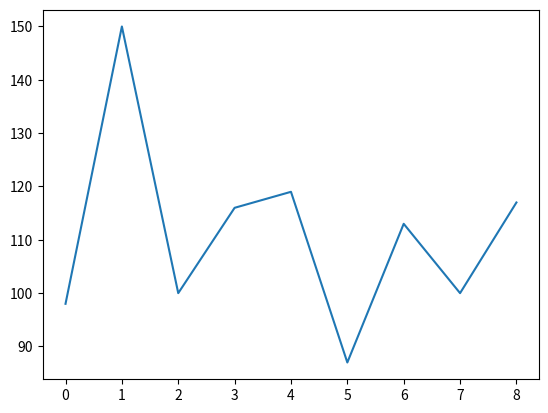

Reproduce this figure in Python.
#!/usr/bin/env python3

import random

sbox = [99,124,119,123,242,107,111,197,48,1,103,43,254,215,171,118,202,130,201,125,250,89,71,240,173,212,162,175,156,164,114,192,183,253,147,38,54,63,247,204,52,165,229,241,113,216,49,21,4,199,35,195,24,150,5,154,7,18,128,226,235,39,178,117,9,131,44,26,27,110,90,160,82,59,214,179,41,227,47,132,83,209,0,237,32,252,177,91,106,203,190,57,74,76,88,207,208,239,170,251,67,77,51,133,69,249,2,127,80,60,159,168,81,163,64,143,146,157,56,245,188,182,218,33,16,255,243,210,205,12,19,236,95,151,68,23,196,167,126,61,100,93,25,115,96,129,79,220,34,42,144,136,70,238,184,20,222,94,11,219,224,50,58,10,73,6,36,92,194,211,172,98,145,149,228,121,231,200,55,109,141,213,78,169,108,86,244,234,101,122,174,8,186,120,37,46,28,166,180,198,232,221,116,31,75,189,139,138,112,62,181,102,72,3,246,14,97,53,87,185,134,193,29,158,225,248,152,17,105,217,142,148,155,30,135,233,206,85,40,223,140,161,137,13,191,230,66,104,65,153,45,15,176,84,187,22]

inv_sbox = [0x52, 0x09, 0x6a, 0xd5, 0x30, 0x36, 0xa5, 0x38, 0xbf, 0x40, 0xa3,
       0x9e, 0x81, 0xf3, 0xd7, 0xfb , 0x7c, 0xe3, 0x39, 0x82, 0x9b, 0x2f,
       0xff, 0x87, 0x34, 0x8e, 0x43, 0x44, 0xc4, 0xde, 0xe9, 0xcb , 0x54,
       0x7b, 0x94, 0x32, 0xa6, 0xc2, 0x23, 0x3d, 0xee, 0x4c, 0x95, 0x0b,
       0x42, 0xfa, 0xc3, 0x4e , 0x08, 0x2e, 0xa1, 0x66, 0x28, 0xd9, 0x24,
       0xb2, 0x76, 0x5b, 0xa2, 0x49, 0x6d, 0x8b, 0xd1, 0x25 , 0x72, 0xf8,
       0xf6, 0x64, 0x86, 0x68, 0x98, 0x16, 0xd4, 0xa4, 0x5c, 0xcc, 0x5d,
       0x65, 0xb6, 0x92 , 0x6c, 0x70, 0x48, 0x50, 0xfd, 0xed, 0xb9, 0xda,
       0x5e, 0x15, 0x46, 0x57, 0xa7, 0x8d, 0x9d, 0x84 , 0x90, 0xd8, 0xab,
       0x00, 0x8c, 0xbc, 0xd3, 0x0a, 0xf7, 0xe4, 0x58, 0x05, 0xb8, 0xb3,
       0x45, 0x06 , 0xd0, 0x2c, 0x1e, 0x8f, 0xca, 0x3f, 0x0f, 0x02, 0xc1,
       0xaf, 0xbd, 0x03, 0x01, 0x13, 0x8a, 0x6b , 0x3a, 0x91, 0x11, 0x41,
       0x4f, 0x67, 0xdc, 0xea, 0x97, 0xf2, 0xcf, 0xce, 0xf0, 0xb4, 0xe6,
       0x73 , 0x96, 0xac, 0x74, 0x22, 0xe7, 0xad, 0x35, 0x85, 0xe2, 0xf9,
       0x37, 0xe8, 0x1c, 0x75, 0xdf, 0x6e , 0x47, 0xf1, 0x1a, 0x71, 0x1d,
       0x29, 0xc5, 0x89, 0x6f, 0xb7, 0x62, 0x0e, 0xaa, 0x18, 0xbe, 0x1b ,
       0xfc, 0x56, 0x3e, 0x4b, 0xc6, 0xd2, 0x79, 0x20, 0x9a, 0xdb, 0xc0,
       0xfe, 0x78, 0xcd, 0x5a, 0xf4 , 0x1f, 0xdd, 0xa8, 0x33, 0x88, 0x07,
       0xc7, 0x31, 0xb1, 0x12, 0x10, 0x59, 0x27, 0x80, 0xec, 0x5f , 0x60,
       0x51, 0x7f, 0xa9, 0x19, 0xb5, 0x4a, 0x0d, 0x2d, 0xe5, 0x7a, 0x9f,
       0x93, 0xc9, 0x9c, 0xef , 0xa0, 0xe0, 0x3b, 0x4d, 0xae, 0x2a, 0xf5,
       0xb0, 0xc8, 0xeb, 0xbb, 0x3c, 0x83, 0x53, 0x99, 0x61 , 0x17, 0x2b,
       0x04, 0x7e, 0xba, 0x77, 0xd6, 0x26, 0xe1, 0x69, 0x14, 0x63, 0x55,
       0x21, 0x0c, 0x7d]

HW_LUT = [bin(x).count("1") for x in range(0,0x100)]
HW_BUCKETS = {}
for i in range(0,9):
  HW_BUCKETS[i] = []
for i in sbox:
  # print(i)
  HW_BUCKETS[HW_LUT[i]].append(i)

# HW_BUCKETS contains a list of sbox outputs, sorted by hamming weight
# so now we randomly pick a "target weight" and go from there, hopefully
# resulting in a more uniform distribution for template attacks

def getRandomPair():
  target_sbox = random.choice(HW_BUCKETS[random.randint(0,8)])
  target_in = inv_sbox[target_sbox]
  pt = random.randint(0,0xFF)
  ct = target_in ^ pt
  return (pt,ct)

if __name__ == "__main__":
  import matplotlib.pyplot as plt
  distrib = [0] * 9
  for i in range(0,1000):
    (x,y) = getRandomPair()
    d = bin(sbox[x ^ y]).count("1")
    distrib[d] += 1
  plt.plot(distrib)
  plt.show()
